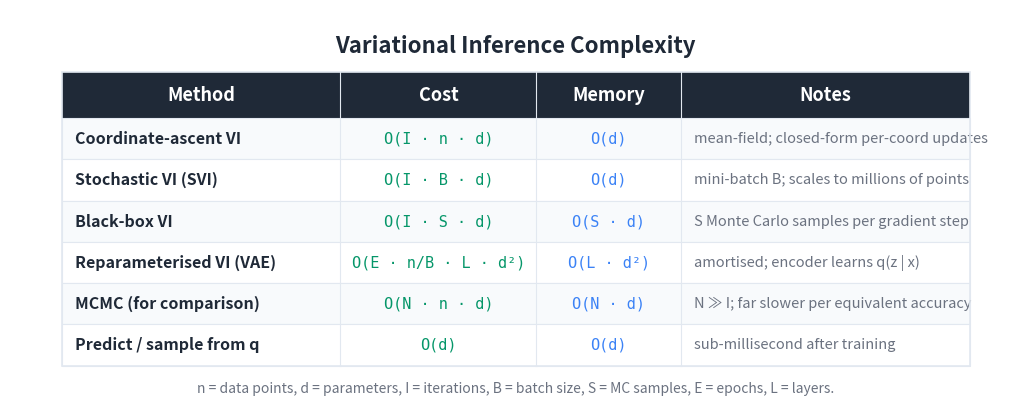

Generate this figure with matplotlib: (Note: this script raises an exception after producing the figure.)
"""Generate a Big-O / cost summary table image for the VI article."""

import matplotlib
matplotlib.use('Agg')
import matplotlib.pyplot as plt
from matplotlib.patches import Rectangle

BG_COLOR = '#FFFFFF'
TEXT_COLOR = '#1F2937'
HEADER_BG = '#1F2937'
HEADER_TEXT = '#FFFFFF'
ROW_EVEN = '#F8FAFC'
ROW_ODD = '#FFFFFF'
BORDER = '#E2E8F0'
TIME_COLOR = '#059669'
MEM_COLOR = '#3b82f6'
NOTE_COLOR = '#6B7280'

HEADERS = ['Method', 'Cost', 'Memory', 'Notes']
ROWS = [
    ['Coordinate-ascent VI',
     'O(I · n · d)',
     'O(d)',
     'mean-field; closed-form per-coord updates'],
    ['Stochastic VI (SVI)',
     'O(I · B · d)',
     'O(d)',
     'mini-batch B; scales to millions of points'],
    ['Black-box VI',
     'O(I · S · d)',
     'O(S · d)',
     'S Monte Carlo samples per gradient step'],
    ['Reparameterised VI (VAE)',
     'O(E · n/B · L · d²)',
     'O(L · d²)',
     'amortised; encoder learns q(z | x)'],
    ['MCMC (for comparison)',
     'O(N · n · d)',
     'O(N · d)',
     'N ≫ I; far slower per equivalent accuracy'],
    ['Predict / sample from q',
     'O(d)',
     'O(d)',
     'sub-millisecond after training'],
]

COL_WIDTHS = [5.4, 3.8, 2.8, 5.6]
TOTAL_W = sum(COL_WIDTHS)
HEADER_H = 0.9
ROW_H = 0.8
N_ROWS = len(ROWS)
TABLE_H = HEADER_H + N_ROWS * ROW_H

fig, ax = plt.subplots(figsize=(1600/150, 850/150), dpi=150)
ax.set_xlim(0, TOTAL_W + 2.0)
ax.set_ylim(0, TABLE_H + 2.0)
ax.set_aspect('equal')
ax.axis('off')
fig.patch.set_facecolor(BG_COLOR)

X0, Y0 = 1.0, 0.8
def col_x(i): return X0 + sum(COL_WIDTHS[:i])

ax.text(TOTAL_W / 2 + 1.0, TABLE_H + 1.3,
        'Variational Inference Complexity',
        fontsize=16, fontweight='bold', ha='center', va='center',
        color=TEXT_COLOR, fontfamily='sans-serif')

header_y = Y0 + N_ROWS * ROW_H
ax.add_patch(Rectangle((X0, header_y), TOTAL_W, HEADER_H,
                       facecolor=HEADER_BG, edgecolor=HEADER_BG,
                       linewidth=0, zorder=1))
for i, h in enumerate(HEADERS):
    ax.text(col_x(i) + COL_WIDTHS[i] / 2, header_y + HEADER_H / 2, h,
            fontsize=13, fontweight='bold', ha='center', va='center',
            color=HEADER_TEXT, fontfamily='sans-serif', zorder=2)

for r, row in enumerate(ROWS):
    row_y = Y0 + (N_ROWS - 1 - r) * ROW_H
    bg = ROW_EVEN if r % 2 == 0 else ROW_ODD
    ax.add_patch(Rectangle((X0, row_y), TOTAL_W, ROW_H,
                           facecolor=bg, edgecolor=BORDER,
                           linewidth=0.8, zorder=1))
    ax.text(col_x(0) + 0.25, row_y + ROW_H / 2, row[0],
            fontsize=11.5, fontweight='bold', ha='left', va='center',
            color=TEXT_COLOR, fontfamily='sans-serif', zorder=2)
    ax.text(col_x(1) + COL_WIDTHS[1] / 2, row_y + ROW_H / 2, row[1],
            fontsize=11, ha='center', va='center',
            color=TIME_COLOR, fontfamily='DejaVu Sans Mono', zorder=2)
    ax.text(col_x(2) + COL_WIDTHS[2] / 2, row_y + ROW_H / 2, row[2],
            fontsize=11, ha='center', va='center',
            color=MEM_COLOR, fontfamily='DejaVu Sans Mono', zorder=2)
    ax.text(col_x(3) + 0.25, row_y + ROW_H / 2, row[3],
            fontsize=10.5, ha='left', va='center',
            color=NOTE_COLOR, fontfamily='sans-serif',
            fontstyle='italic', zorder=2)

ax.add_patch(Rectangle((X0, Y0), TOTAL_W, TABLE_H,
                       facecolor='none', edgecolor=BORDER,
                       linewidth=1.2, zorder=3))
for i in range(1, len(COL_WIDTHS)):
    ax.plot([col_x(i), col_x(i)],
            [Y0, header_y + HEADER_H],
            color=BORDER, linewidth=0.8, zorder=3)

ax.text(TOTAL_W / 2 + 1.0, Y0 - 0.45,
        'n = data points, d = parameters, I = iterations, '
        'B = batch size, S = MC samples, E = epochs, L = layers.',
        fontsize=10, ha='center', va='center',
        color='#6B7280', fontfamily='sans-serif', fontstyle='italic')

plt.tight_layout()
out = ('D:/Projects/Medium/algorithms-in-python/'
       '05-bayesian-probabilistic-causal/'
       '03-variational-inference/bigo_table.png')
plt.savefig(out, dpi=150, bbox_inches='tight',
            facecolor=BG_COLOR, edgecolor='none', pad_inches=0.2)
plt.close(fig)
print(f'Wrote {out}')
